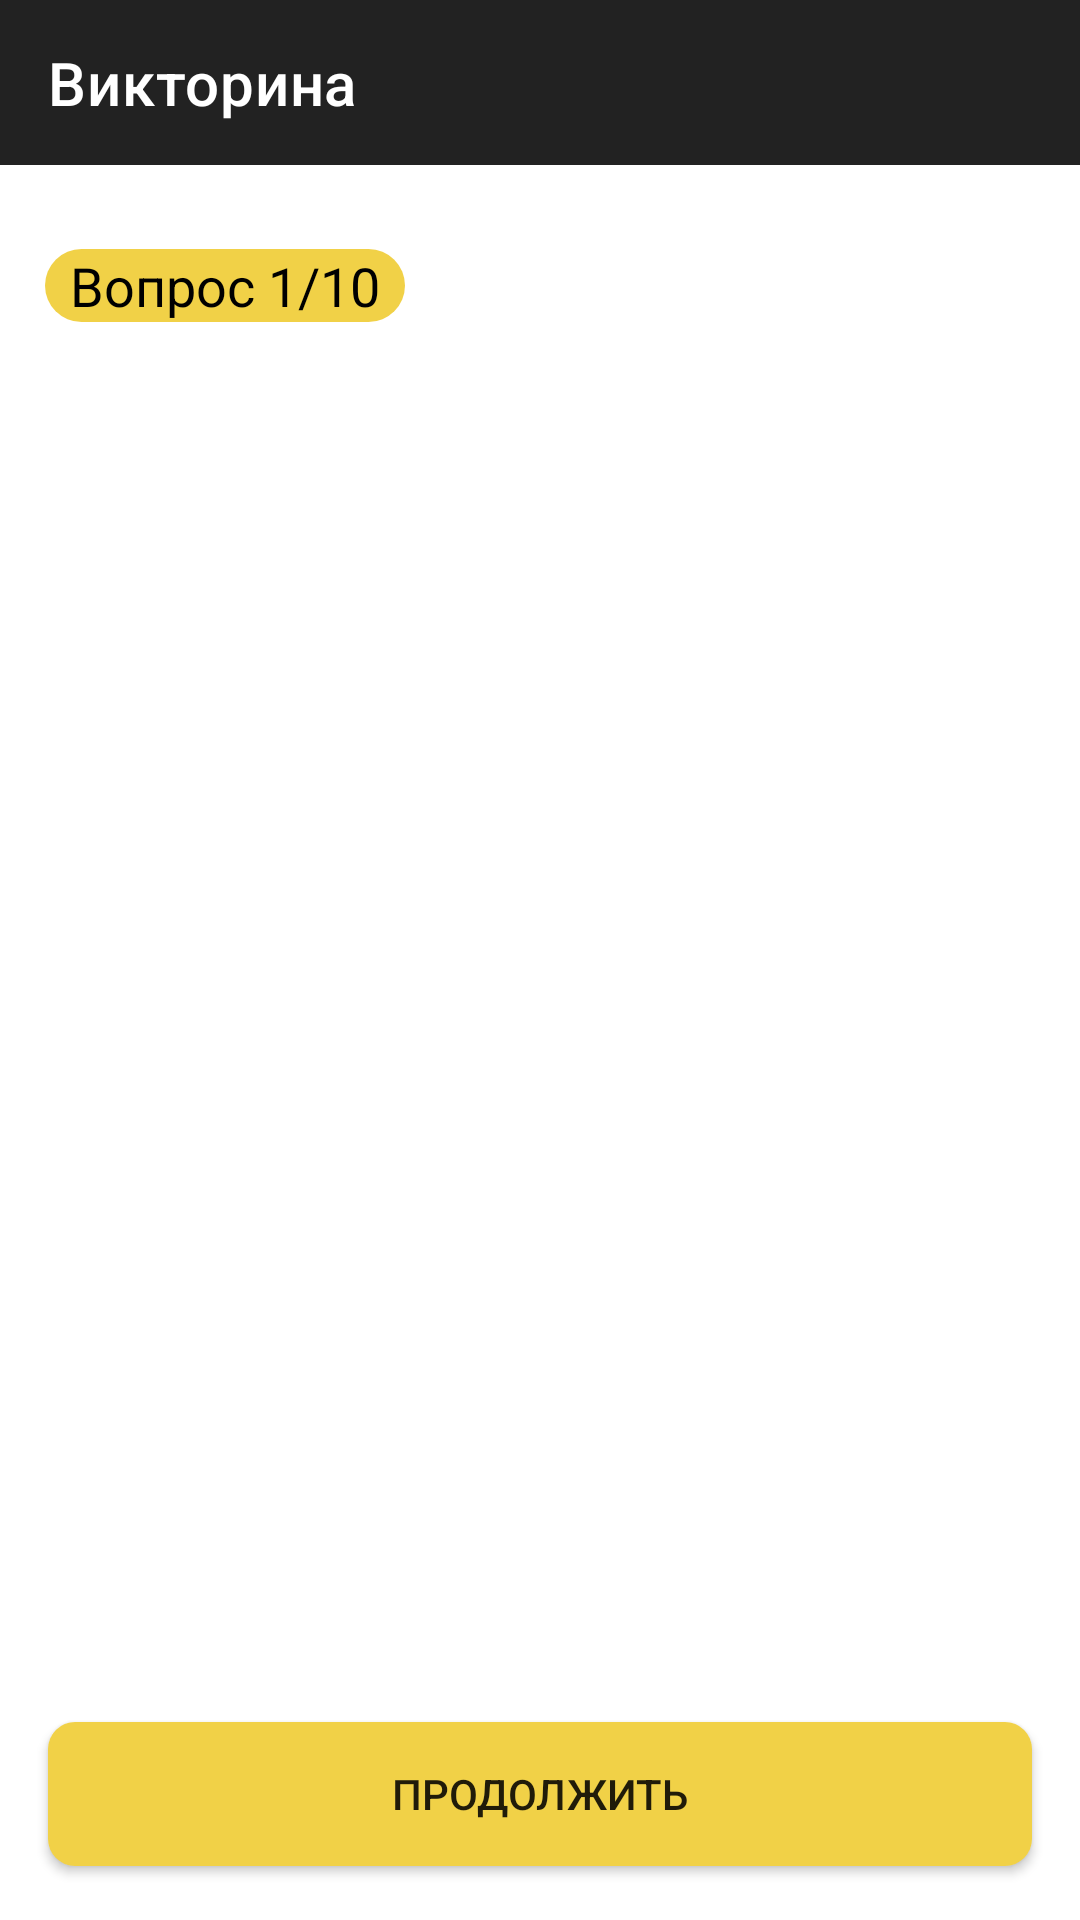

Here is an Android app screen rendered from its layout file. Give the layout XML and the strings, colors and styles it references.
<!-- AndroidManifest.xml: application theme Theme.ChatQuiz -->
<!-- res/layout/process_quiz_fragment.xml -->
<?xml version="1.0" encoding="utf-8"?>
<androidx.constraintlayout.widget.ConstraintLayout xmlns:android="http://schemas.android.com/apk/res/android"
    xmlns:tools="http://schemas.android.com/tools"
    xmlns:app="http://schemas.android.com/apk/res-auto"
    android:layout_width="match_parent"
    android:layout_height="match_parent"
    android:layout_marginBottom="60dp"
    tools:context=".ProcessQuizFragment">

    <androidx.appcompat.widget.Toolbar
        android:id="@+id/toolbar_processQuiz"
        android:layout_width="match_parent"
        android:layout_height="?attr/actionBarSize"
        android:background="@drawable/bg_toolbar"
        android:theme="@style/ThemeOverlay.AppCompat.Dark.ActionBar"
        app:layout_constraintEnd_toEndOf="parent"
        app:layout_constraintStart_toStartOf="parent"
        app:layout_constraintTop_toTopOf="parent"
        app:title="@string/title_quiz" />

    <TextView
        android:id="@+id/question_count"
        android:layout_width="120dp"
        android:layout_height="wrap_content"
        android:layout_marginStart="15dp"
        android:layout_marginTop="27dp"
        android:background="@drawable/bg_question_count"
        android:text="Вопрос 1/10"
        android:textAlignment="center"
        android:textColor="@color/black"
        android:textSize="18dp"
        app:layout_constraintStart_toStartOf="parent"
        app:layout_constraintTop_toBottomOf="@id/toolbar_processQuiz" />

    <TextView
        android:id="@+id/textQuestion"
        android:layout_width="match_parent"
        android:layout_height="wrap_content"
        android:layout_marginStart="15dp"
        android:layout_marginTop="13dp"
        android:layout_marginEnd="15dp"
        android:lineHeight="20dp"
        android:text="В каком городе лисицы живут на окраинах и иногда появляются в центре?"
        android:textColor="@color/white"
        app:layout_constraintEnd_toEndOf="parent"
        app:layout_constraintStart_toStartOf="parent"
        app:layout_constraintTop_toBottomOf="@id/question_count" />

    <androidx.constraintlayout.widget.ConstraintLayout
        android:layout_width="0dp"
        android:layout_height="0dp"
        android:layout_marginStart="15dp"
        android:layout_marginTop="24dp"
        android:layout_marginEnd="15dp"
        android:layout_marginBottom="60dp"
        app:layout_constraintBottom_toTopOf="@id/button_submit"
        app:layout_constraintEnd_toEndOf="parent"
        app:layout_constraintStart_toStartOf="parent"
        app:layout_constraintTop_toBottomOf="@id/textQuestion">

        <LinearLayout
            android:id="@+id/linearLayout"
            android:layout_width="match_parent"
            android:layout_height="0dp"
            android:layout_marginBottom="5dp"
            android:orientation="horizontal"
            app:layout_constraintBottom_toTopOf="@+id/linearLayout2"
            app:layout_constraintEnd_toEndOf="parent"
            app:layout_constraintStart_toStartOf="parent"
            app:layout_constraintTop_toTopOf="parent"
            app:layout_constraintVertical_weight="1">

            <androidx.constraintlayout.widget.ConstraintLayout
                android:id="@+id/button"
                android:layout_width="0dp"
                android:layout_height="match_parent"
                android:layout_marginEnd="5dp"
                android:layout_weight="1"
                android:background="@drawable/bg_question_card"
                android:text="Button">

                <TextView
                    android:id="@+id/answer1"
                    android:layout_width="wrap_content"
                    android:layout_height="wrap_content"
                    android:paddingHorizontal="8dp"
                    android:paddingVertical="4dp"
                    android:textColor="@color/white"
                    android:textSize="12dp"
                    app:layout_constraintEnd_toEndOf="parent"
                    app:layout_constraintTop_toTopOf="parent" />

                <TextView
                    android:id="@+id/option1"
                    android:layout_width="wrap_content"
                    android:layout_height="wrap_content"
                    android:gravity="center"
                    android:text="Button"
                    android:textColor="@color/white"
                    android:textSize="16dp"
                    app:layout_constraintBottom_toBottomOf="parent"
                    app:layout_constraintEnd_toEndOf="parent"
                    app:layout_constraintStart_toStartOf="parent"
                    app:layout_constraintTop_toTopOf="parent" />
            </androidx.constraintlayout.widget.ConstraintLayout>

            <androidx.constraintlayout.widget.ConstraintLayout
                android:id="@+id/button2"
                android:layout_width="0dp"
                android:layout_height="match_parent"
                android:layout_marginStart="5dp"
                android:layout_weight="1"
                android:background="@drawable/bg_question_card"
                android:text="Button2">

                <TextView
                    android:id="@+id/answer2"
                    android:layout_width="wrap_content"
                    android:layout_height="wrap_content"
                    android:paddingHorizontal="8dp"
                    android:paddingVertical="4dp"
                    android:textColor="@color/white"
                    android:textSize="12dp"
                    app:layout_constraintEnd_toEndOf="parent"
                    app:layout_constraintTop_toTopOf="parent" />

                <TextView
                    android:id="@+id/option2"
                    android:layout_width="wrap_content"
                    android:layout_height="wrap_content"
                    android:gravity="center"
                    android:text="Button2"
                    android:textColor="@color/white"
                    android:textSize="16dp"
                    app:layout_constraintBottom_toBottomOf="parent"
                    app:layout_constraintEnd_toEndOf="parent"
                    app:layout_constraintStart_toStartOf="parent"
                    app:layout_constraintTop_toTopOf="parent" />
            </androidx.constraintlayout.widget.ConstraintLayout>

        </LinearLayout>

        <LinearLayout
            android:id="@+id/linearLayout2"
            android:layout_width="match_parent"
            android:layout_height="0dp"
            android:layout_marginTop="5dp"
            android:orientation="horizontal"
            app:layout_constraintBottom_toBottomOf="parent"
            app:layout_constraintEnd_toEndOf="parent"
            app:layout_constraintHorizontal_bias="0.0"
            app:layout_constraintStart_toStartOf="parent"
            app:layout_constraintTop_toBottomOf="@+id/linearLayout"
            app:layout_constraintVertical_weight="1">

            <androidx.constraintlayout.widget.ConstraintLayout
                android:id="@+id/button3"
                android:layout_width="0dp"
                android:layout_height="match_parent"
                android:layout_marginEnd="5dp"
                android:layout_weight="1"
                android:background="@drawable/bg_question_card"
                android:text="Button3">

                <TextView
                    android:id="@+id/answer3"
                    android:layout_width="wrap_content"
                    android:layout_height="wrap_content"
                    android:paddingHorizontal="8dp"
                    android:paddingVertical="4dp"
                    android:textColor="@color/white"
                    android:textSize="12dp"
                    app:layout_constraintEnd_toEndOf="parent"
                    app:layout_constraintTop_toTopOf="parent" />

                <TextView
                    android:id="@+id/option3"
                    android:layout_width="wrap_content"
                    android:layout_height="wrap_content"
                    android:gravity="center"
                    android:text="Button3"
                    android:textColor="@color/white"
                    android:textSize="16dp"
                    app:layout_constraintBottom_toBottomOf="parent"
                    app:layout_constraintEnd_toEndOf="parent"
                    app:layout_constraintStart_toStartOf="parent"
                    app:layout_constraintTop_toTopOf="parent" />

            </androidx.constraintlayout.widget.ConstraintLayout>

            <androidx.constraintlayout.widget.ConstraintLayout
                android:id="@+id/button4"
                android:layout_width="0dp"
                android:layout_height="match_parent"
                android:layout_marginStart="5dp"
                android:layout_weight="1"
                android:background="@drawable/bg_question_card"
                android:text="Button4">

                <TextView
                    android:id="@+id/answer4"
                    android:layout_width="wrap_content"
                    android:layout_height="wrap_content"
                    android:paddingHorizontal="8dp"
                    android:paddingVertical="4dp"
                    android:textColor="@color/white"
                    android:textSize="12dp"
                    app:layout_constraintEnd_toEndOf="parent"
                    app:layout_constraintTop_toTopOf="parent" />

                <TextView
                    android:id="@+id/option4"
                    android:layout_width="wrap_content"
                    android:layout_height="wrap_content"
                    android:gravity="center"
                    android:text="Button4"
                    android:textColor="@color/white"
                    android:textSize="16dp"
                    app:layout_constraintBottom_toBottomOf="parent"
                    app:layout_constraintEnd_toEndOf="parent"
                    app:layout_constraintStart_toStartOf="parent"
                    app:layout_constraintTop_toTopOf="parent" />
            </androidx.constraintlayout.widget.ConstraintLayout>

        </LinearLayout>
    </androidx.constraintlayout.widget.ConstraintLayout>


    <androidx.appcompat.widget.AppCompatButton
        android:id="@+id/button_submit"
        android:layout_width="0dp"
        android:layout_height="wrap_content"
        android:layout_marginStart="16dp"
        android:layout_marginEnd="16dp"
        android:layout_marginBottom="18dp"
        android:background="@drawable/drawable"
        android:text="Продолжить"
        app:layout_constraintBottom_toBottomOf="parent"
        app:layout_constraintEnd_toEndOf="parent"
        app:layout_constraintStart_toStartOf="parent" />

</androidx.constraintlayout.widget.ConstraintLayout>
<!-- resources referenced by this layout -->
<resources>
  <color name="black">#FF000000</color>
  <color name="white">#FFFFFFFF</color>
  <!-- drawable bg_question_card (drawable) -->
  <?xml version="1.0" encoding="utf-8"?>
  <shape xmlns:android = "http://schemas.android.com/apk/res/android" android:shape ="rectangle">
      <solid android:color="#0DFFFFFF"/>
      <corners android:radius="25dp"/>
  </shape>
  <!-- drawable bg_question_count (drawable) -->
  <?xml version="1.0" encoding="utf-8"?>
  <shape xmlns:android = "http://schemas.android.com/apk/res/android" android:shape ="rectangle">
      <solid android:color="@color/colorButton"/>
      <corners android:radius="20dp"/>
  </shape>
  <!-- drawable bg_toolbar (drawable) -->
  <?xml version="1.0" encoding="utf-8"?>
  <layer-list xmlns:android="http://schemas.android.com/apk/res/android" >
  
      <item>
          <shape android:shape="rectangle" >
              <solid android:color="#26FFFFFF" />
              <padding android:bottom="1dp" />
          </shape>
      </item>
      <item>
          <shape android:shape="rectangle" >
              <solid android:color="?attr/colorPrimary" />
          </shape>
      </item>
  </layer-list>
  <!-- drawable drawable (drawable) -->
  <?xml version="1.0" encoding="utf-8"?>
  <shape xmlns:android = "http://schemas.android.com/apk/res/android" android:shape ="rectangle">
      <solid android:color="@color/colorButton"/>
      <corners android:radius="9dp"/>
  </shape>
  <string name="title_quiz">Викторина</string>
  <style name="Theme.ChatQuiz" parent="Theme.MaterialComponents.DayNight.NoActionBar">
          
          <item name="windowActionBar">false</item>
          <item name="colorPrimary">@color/bars</item>
          <item name="colorPrimaryVariant">@color/colorButton</item>
          <item name="colorOnPrimary">@color/white</item>
          
          <item name="colorSecondary">@color/teal_200</item>
          <item name="colorSecondaryVariant">@color/teal_700</item>
          <item name="colorOnSecondary">@color/black</item>
          
          <item name="android:statusBarColor" tools:targetApi="l">?attr/colorPrimaryVariant</item>
          
  
      </style>
  <color name="colorButton">#F1D147</color>
  <color name="bars">#222222</color>
  <color name="teal_200">#FF03DAC5</color>
  <color name="teal_700">#FF018786</color>
</resources>
